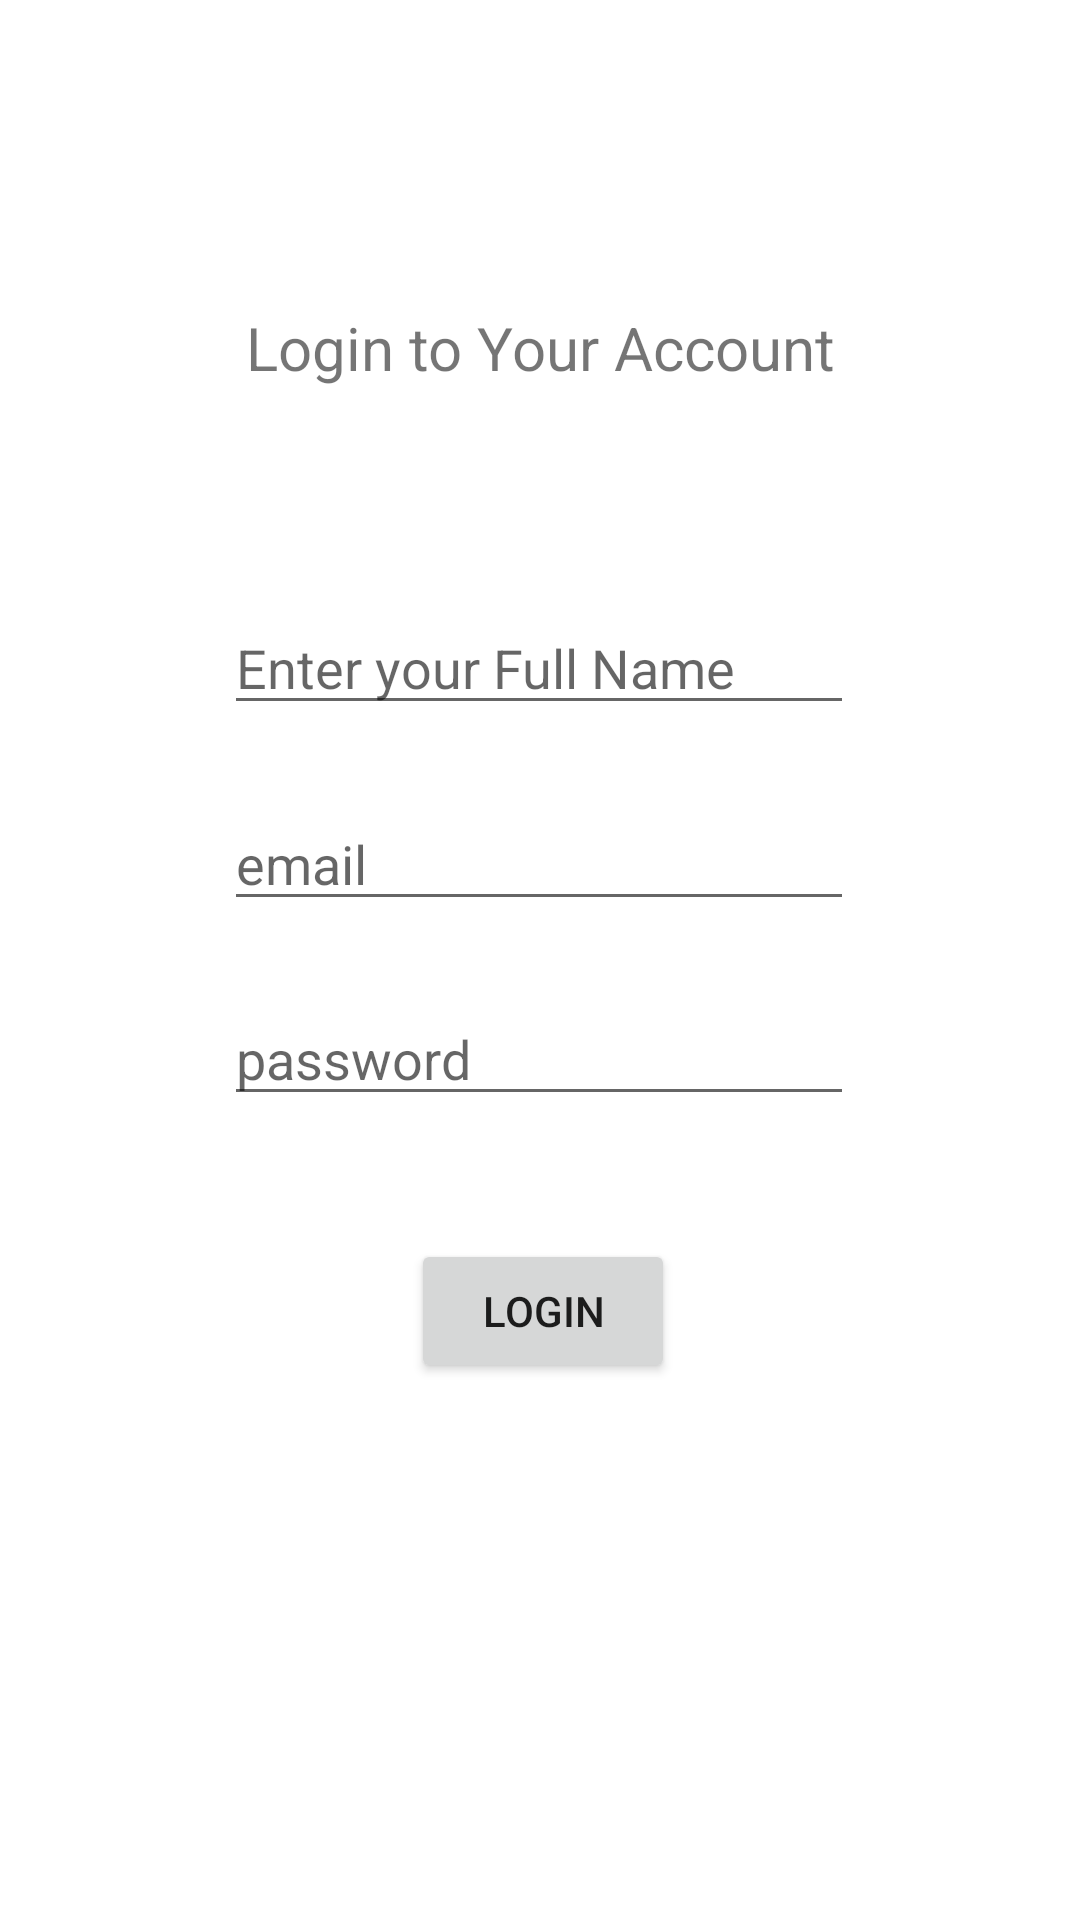

Android layout source for this screen:
<!-- AndroidManifest.xml: application theme Theme.Metro -->
<!-- res/layout/activity_main.xml -->
<?xml version="1.0" encoding="utf-8"?>
<androidx.constraintlayout.widget.ConstraintLayout xmlns:android="http://schemas.android.com/apk/res/android"
    xmlns:app="http://schemas.android.com/apk/res-auto"
    xmlns:tools="http://schemas.android.com/tools"
    android:id="@+id/main"
    android:layout_width="match_parent"
    android:layout_height="match_parent"
    tools:context=".MainActivity">

    <TextView
        android:id="@+id/textView2"
        android:layout_width="wrap_content"
        android:layout_height="wrap_content"
        android:text="Login to Your Account"
        android:textFontWeight="600"
        android:textSize="20sp"
        app:layout_constraintBottom_toBottomOf="parent"
        app:layout_constraintEnd_toEndOf="parent"
        app:layout_constraintStart_toStartOf="parent"
        app:layout_constraintTop_toTopOf="parent"
        app:layout_constraintVertical_bias="0.167" />

    <EditText
        android:id="@+id/name"
        android:layout_width="wrap_content"
        android:layout_height="wrap_content"
        android:ems="10"
        android:hint="Enter your Full Name"
        android:inputType="text"
        app:layout_constraintBottom_toBottomOf="parent"
        app:layout_constraintEnd_toEndOf="parent"
        app:layout_constraintHorizontal_bias="0.497"
        app:layout_constraintStart_toStartOf="parent"
        app:layout_constraintTop_toBottomOf="@+id/textView2"
        app:layout_constraintVertical_bias="0.151" />

    <EditText
        android:id="@+id/password"
        android:layout_width="wrap_content"
        android:layout_height="wrap_content"
        android:ems="10"
        android:hint="password"
        android:inputType="textPassword"
        app:layout_constraintBottom_toBottomOf="parent"
        app:layout_constraintEnd_toEndOf="parent"
        app:layout_constraintHorizontal_bias="0.497"
        app:layout_constraintStart_toStartOf="parent"
        app:layout_constraintTop_toBottomOf="@+id/email"
        app:layout_constraintVertical_bias="0.081" />

    <EditText
        android:id="@+id/email"
        android:layout_width="wrap_content"
        android:layout_height="wrap_content"
        android:ems="10"
        android:hint="email"
        android:inputType="textEmailAddress"
        app:layout_constraintBottom_toBottomOf="parent"
        app:layout_constraintEnd_toEndOf="parent"
        app:layout_constraintHorizontal_bias="0.497"
        app:layout_constraintStart_toStartOf="parent"
        app:layout_constraintTop_toBottomOf="@+id/name"
        app:layout_constraintVertical_bias="0.067" />

    <Button
        android:id="@+id/loginBtn"
        android:layout_width="wrap_content"
        android:layout_height="wrap_content"
        android:text="login"
        app:layout_constraintBottom_toBottomOf="parent"
        app:layout_constraintEnd_toEndOf="parent"
        app:layout_constraintHorizontal_bias="0.504"
        app:layout_constraintStart_toStartOf="parent"
        app:layout_constraintTop_toBottomOf="@+id/email"
        app:layout_constraintVertical_bias="0.372" />
</androidx.constraintlayout.widget.ConstraintLayout>
<!-- resources referenced by this layout -->
<resources>
  <style name="Theme.Metro" parent="Theme.MaterialComponents.DayNight.DarkActionBar">
          
          <item name="colorPrimary">#03A9F4</item>
          <item name="colorPrimaryVariant">#00BCD4</item>
          <item name="colorOnPrimary">#4F4F4F</item>
          
          <item name="colorSecondary">@color/teal_200</item>
          <item name="colorSecondaryVariant">@color/teal_700</item>
          <item name="colorOnSecondary">@color/black</item>
          
          <item name="android:statusBarColor">?attr/colorPrimaryVariant</item>
          
      </style>
  <!-- not gathered from this repository: default colours our renderer supplied (Android Studio template values) -->
  <color name="teal_200">#FF03DAC5</color>
  <color name="teal_700">#FF018786</color>
  <color name="black">#FF000000</color>
</resources>
